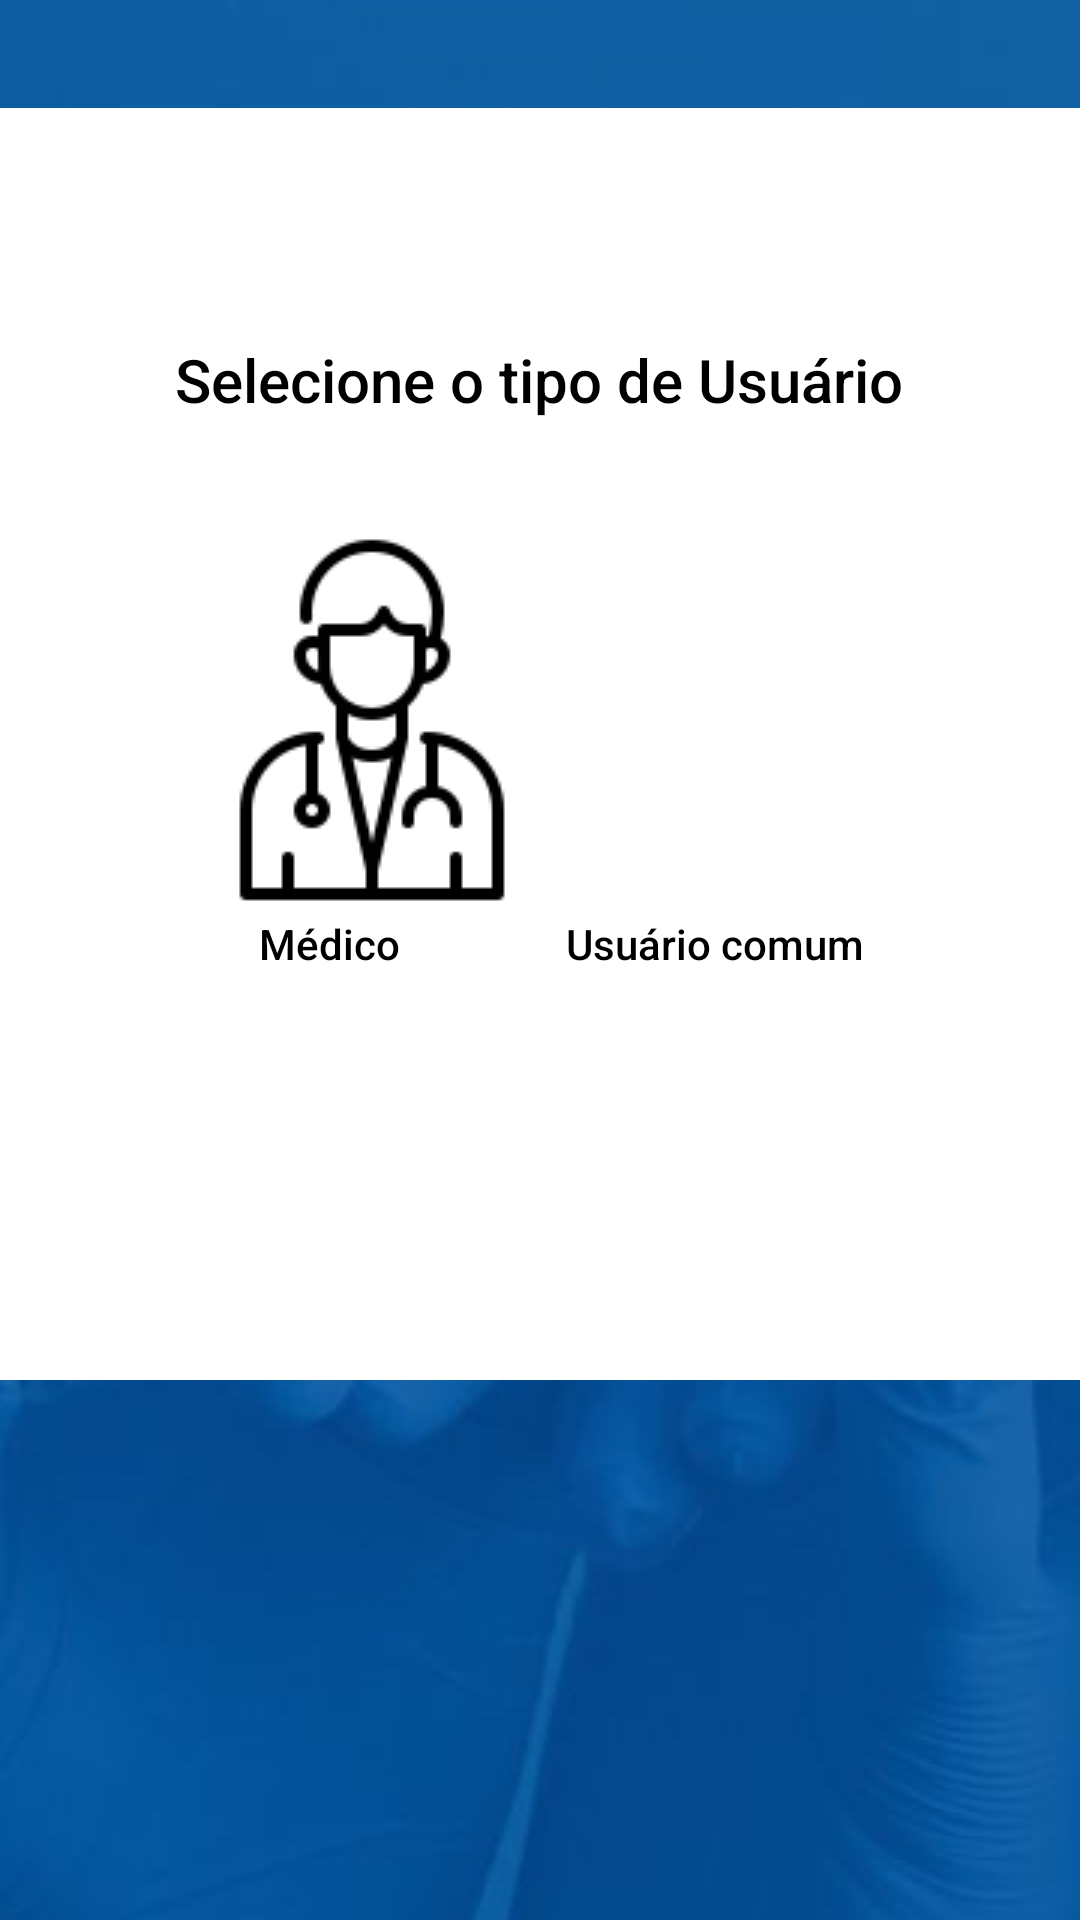

Layout XML and referenced resources for this Android screen:
<!-- AndroidManifest.xml: application theme Theme.Projetodesenvolvimentomobile -->
<!-- res/layout/activity_intermediaria.xml -->
<?xml version="1.0" encoding="utf-8"?>
<androidx.constraintlayout.widget.ConstraintLayout xmlns:android="http://schemas.android.com/apk/res/android"
    xmlns:app="http://schemas.android.com/apk/res-auto"
    xmlns:tools="http://schemas.android.com/tools"
    android:layout_width="match_parent"
    android:layout_height="match_parent"
    tools:context=".intermediaria">

    <ImageView
        android:id="@+id/imageView5"
        android:layout_width="wrap_content"
        android:layout_height="wrap_content"
        android:scaleType="center"
        app:layout_constraintBottom_toBottomOf="parent"
        app:layout_constraintEnd_toEndOf="parent"
        app:layout_constraintHorizontal_bias="0.0"
        app:layout_constraintStart_toStartOf="parent"
        app:layout_constraintTop_toTopOf="parent"
        app:layout_constraintVertical_bias="0.0"
        app:srcCompat="@drawable/login_backs" />

    <ImageView
        android:id="@+id/imageView6"
        android:layout_width="370dp"
        android:layout_height="424dp"
        android:layout_marginBottom="180dp"
        android:adjustViewBounds="false"
        android:scaleType="center"
        app:layout_constraintBottom_toBottomOf="parent"
        app:layout_constraintEnd_toEndOf="parent"
        app:layout_constraintHorizontal_bias="0.487"
        app:layout_constraintStart_toStartOf="parent"
        app:srcCompat="@drawable/fundohm" />

    <TextView
        android:id="@+id/textView6"
        android:layout_width="wrap_content"
        android:layout_height="wrap_content"
        android:layout_marginBottom="500dp"
        android:fontFamily="sans-serif-medium"
        android:text="Selecione o tipo de Usuário"
        android:textColor="@color/black"
        android:textSize="20sp"
        app:layout_constraintBottom_toBottomOf="parent"
        app:layout_constraintEnd_toEndOf="parent"
        app:layout_constraintHorizontal_bias="0.496"
        app:layout_constraintStart_toStartOf="parent" />

    <ImageButton
        android:id="@+id/imageButton2"
        android:layout_width="wrap_content"
        android:layout_height="wrap_content"
        android:layout_marginStart="60dp"
        android:layout_marginBottom="336dp"
        android:background="@color/white"
        android:contentDescription="@string/Usuariomedico"
        android:onClick="abrirTelaCadastroMedico"
        app:layout_constraintBottom_toBottomOf="parent"
        app:layout_constraintEnd_toEndOf="parent"
        app:layout_constraintHorizontal_bias="0.0"
        app:layout_constraintStart_toStartOf="parent"
        app:srcCompat="@drawable/medico" />

    <ImageButton
        android:id="@+id/imageButton3"
        android:layout_width="wrap_content"
        android:layout_height="wrap_content"
        android:layout_marginEnd="60dp"
        android:layout_marginBottom="336dp"
        android:background="@color/white"
        android:contentDescription="@string/Usuariocomum"
        android:onClick="abrirTelaCadastroPaciente"
        app:layout_constraintBottom_toBottomOf="parent"
        app:layout_constraintEnd_toEndOf="parent"
        app:layout_constraintHorizontal_bias="1.0"
        app:layout_constraintStart_toStartOf="parent"
        app:srcCompat="@drawable/paciente" />

    <TextView
        android:id="@+id/textView9"
        android:layout_width="wrap_content"
        android:layout_height="wrap_content"
        android:layout_marginBottom="316dp"
        android:fontFamily="sans-serif-medium"
        android:text="Médico"
        android:textColor="@color/black"
        app:layout_constraintBottom_toBottomOf="parent"
        app:layout_constraintEnd_toEndOf="parent"
        app:layout_constraintHorizontal_bias="0.276"
        app:layout_constraintStart_toStartOf="parent" />

    <TextView
        android:id="@+id/textView12"
        android:layout_width="wrap_content"
        android:layout_height="wrap_content"
        android:layout_marginEnd="60dp"
        android:layout_marginBottom="316dp"
        android:fontFamily="sans-serif-medium"
        android:text="Usuário comum"
        android:textAlignment="center"
        android:textColor="@color/black"
        app:layout_constraintBottom_toBottomOf="parent"
        app:layout_constraintEnd_toEndOf="parent"
        app:layout_constraintHorizontal_bias="0.94"
        app:layout_constraintStart_toStartOf="parent" />
</androidx.constraintlayout.widget.ConstraintLayout>
<!-- resources referenced by this layout -->
<resources>
  <!-- drawable fundohm: png bitmap (drawable-v24, 40082 bytes) -->
  <!-- drawable login_backs: jpg bitmap (drawable-v24, 42485 bytes) -->
  <!-- drawable medico: png bitmap (drawable, 3373 bytes) -->
  <string name="Usuariocomum">comum</string>
  <string name="Usuariomedico">medico</string>
  <style name="Theme.Projetodesenvolvimentomobile" parent="Theme.MaterialComponents.DayNight.DarkActionBar">
          
          <item name="colorPrimary">@color/purple_500</item>
          <item name="colorPrimaryVariant">@color/purple_700</item>
          <item name="colorOnPrimary">@color/white</item>
          
          <item name="colorSecondary">@color/teal_200</item>
          <item name="colorSecondaryVariant">@color/teal_700</item>
          <item name="colorOnSecondary">@color/black</item>
          
          <item name="android:statusBarColor">?attr/colorPrimaryVariant</item>
          
      </style>
  <!-- not gathered from this repository: default colours our renderer supplied (Android Studio template values) -->
  <color name="purple_500">#FF6200EE</color>
  <color name="purple_700">#FF3700B3</color>
  <color name="teal_200">#FF03DAC5</color>
  <color name="teal_700">#FF018786</color>
  <color name="black">#FF000000</color>
  <color name="white">#FFFFFFFF</color>
</resources>
